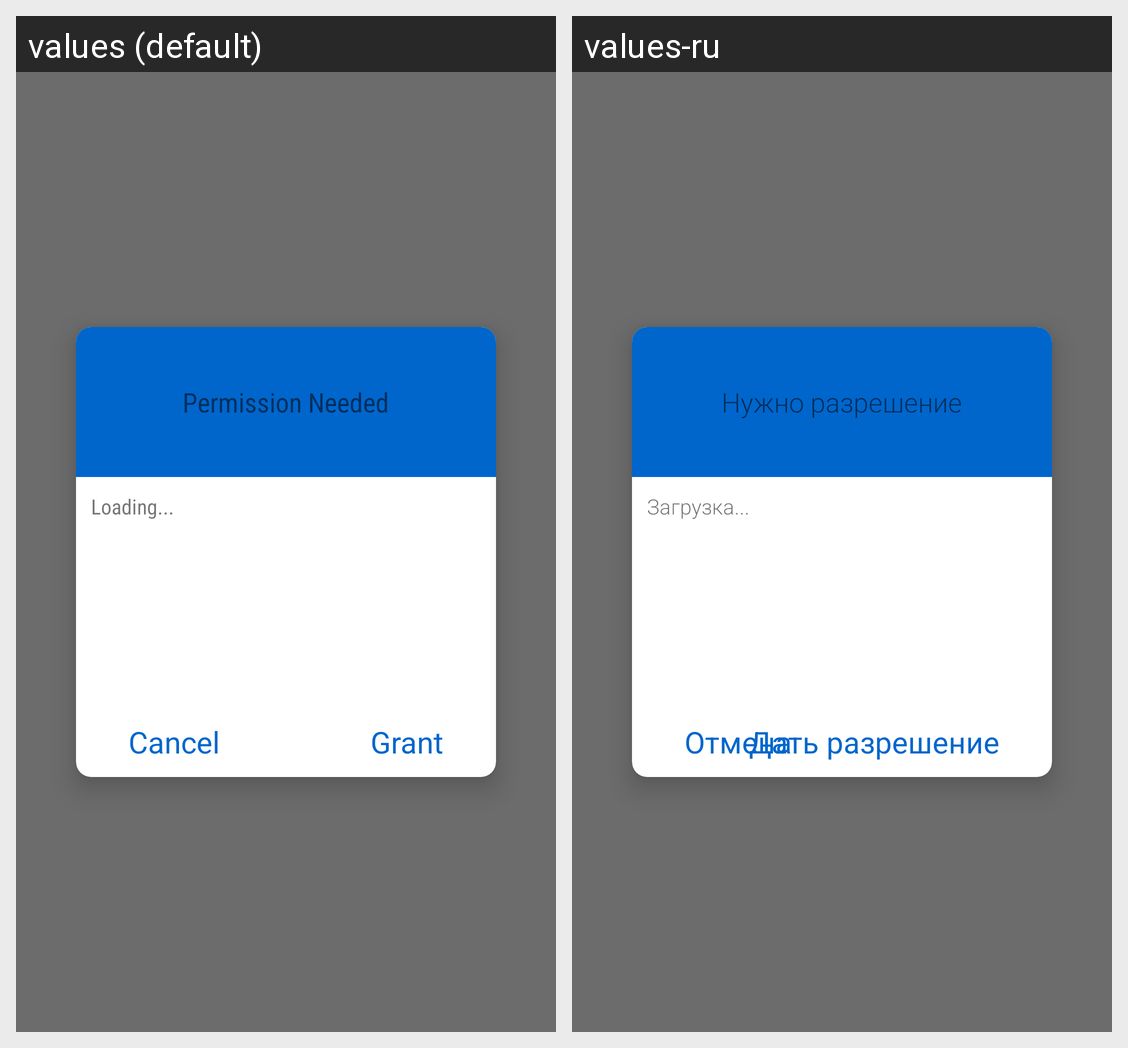

The same Android screen rendered under two of its app's locales, left to right. List the strings drawn on it with the default value and each locale's translation.
Android screen res/layout/request_permission_view.xml rendered under 2 locales, left to right: values (default), values-ru. Device: Nexus 5 (rendered at 1080×1920; each locale shown at half size, 540×960, under a caption strip naming it); theme AppTheme.
Strings drawn on this screen, with the default value and each locale's value (text and hints the layout hard-codes, and strings that could not be matched under every locale, appear in the picture but are not listed):

permissionNeeded
  values: Permission Needed
  values-ru: Нужно разрешение

loadingText
  values: Loading...
  values-ru: Загрузка...

grant
  values: Grant
  values-ru: Дать разрешение

cancel
  values: Cancel
  values-ru: Отмена
